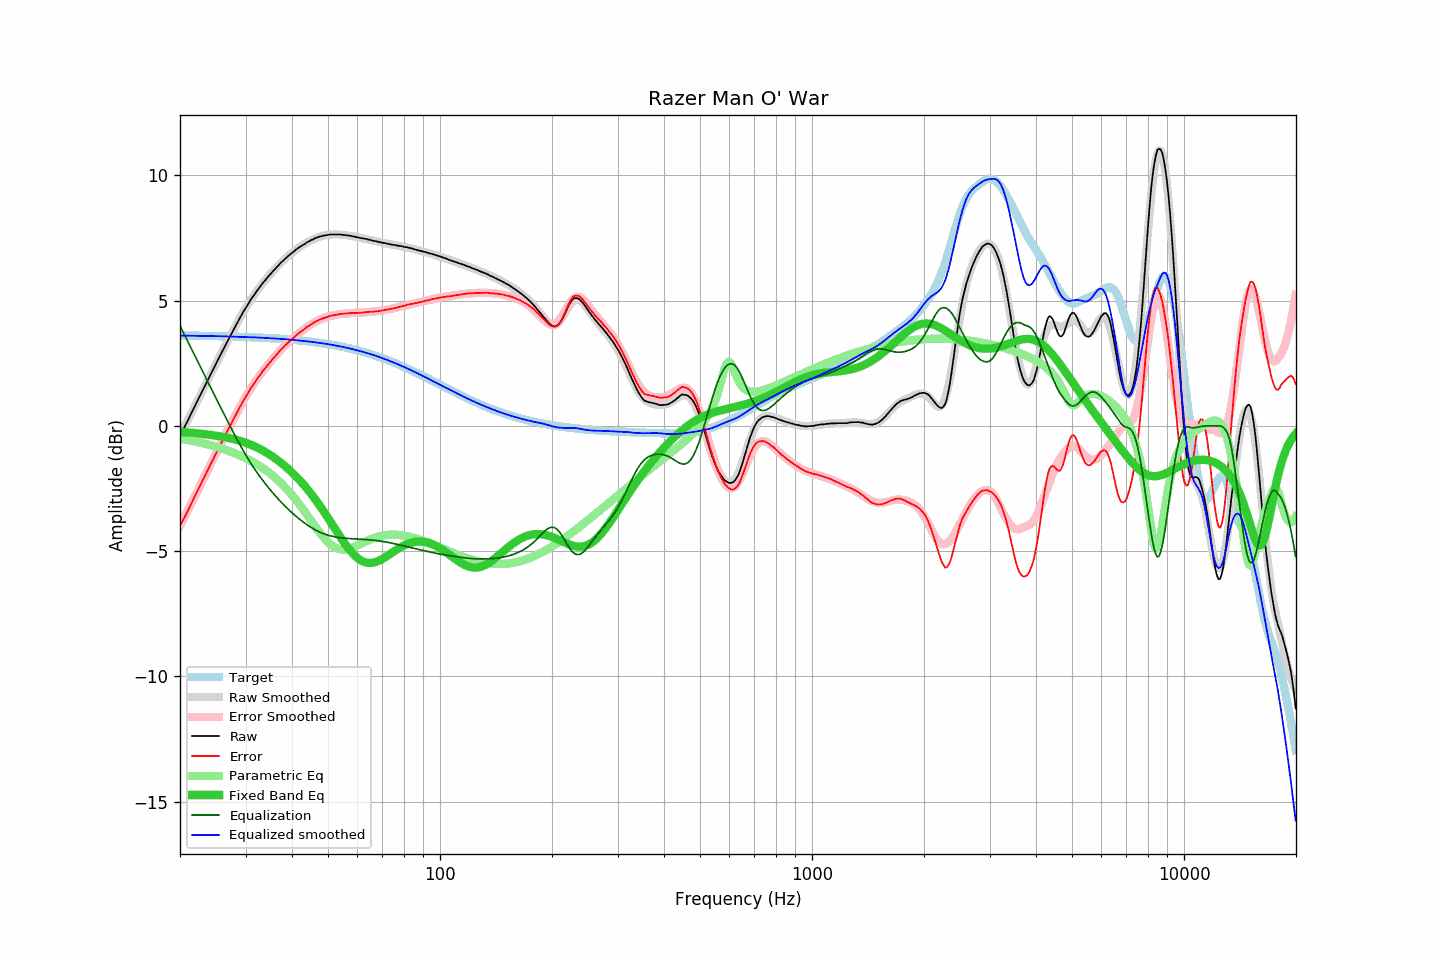

Source data for this figure (header and first rows):
frequency, raw, error, smoothed, error_smoothed, equalization, parametric_eq, equalized_raw, equalized_smoothed, target
20.00, -0.37, -3.98, -0.39, -3.99, 3.99, -0.23, 3.62, 3.61, 3.61
20.20, -0.25, -3.86, -0.26, -3.87, 3.87, -0.24, 3.62, 3.60, 3.61
20.40, -0.14, -3.75, -0.13, -3.74, 3.74, -0.24, 3.60, 3.60, 3.61
20.61, -0.02, -3.63, -0.01, -3.61, 3.61, -0.25, 3.59, 3.60, 3.61
20.81, 0.11, -3.49, 0.12, -3.48, 3.48, -0.26, 3.59, 3.60, 3.61
21.02, 0.23, -3.37, 0.25, -3.35, 3.35, -0.26, 3.58, 3.60, 3.60
21.23, 0.37, -3.23, 0.38, -3.22, 3.22, -0.27, 3.59, 3.60, 3.60
21.44, 0.50, -3.10, 0.50, -3.10, 3.10, -0.27, 3.60, 3.60, 3.60
21.66, 0.63, -2.97, 0.63, -2.97, 2.97, -0.28, 3.60, 3.60, 3.60
21.87, 0.76, -2.84, 0.76, -2.84, 2.84, -0.29, 3.60, 3.60, 3.60
22.09, 0.89, -2.71, 0.89, -2.71, 2.71, -0.29, 3.60, 3.60, 3.60
22.31, 1.02, -2.58, 1.02, -2.58, 2.58, -0.30, 3.60, 3.60, 3.60
22.54, 1.15, -2.45, 1.15, -2.45, 2.45, -0.31, 3.60, 3.60, 3.60
22.76, 1.28, -2.32, 1.28, -2.32, 2.32, -0.31, 3.60, 3.60, 3.60
22.99, 1.41, -2.19, 1.41, -2.19, 2.19, -0.32, 3.60, 3.60, 3.60
23.22, 1.53, -2.06, 1.54, -2.06, 2.06, -0.33, 3.59, 3.59, 3.59
23.45, 1.66, -1.93, 1.66, -1.93, 1.93, -0.33, 3.59, 3.59, 3.59
23.69, 1.79, -1.80, 1.79, -1.80, 1.80, -0.34, 3.59, 3.59, 3.59
23.92, 1.92, -1.67, 1.92, -1.67, 1.67, -0.35, 3.59, 3.59, 3.59
24.16, 2.05, -1.54, 2.05, -1.54, 1.54, -0.36, 3.59, 3.59, 3.59
24.40, 2.17, -1.42, 2.18, -1.41, 1.41, -0.37, 3.58, 3.59, 3.59
24.65, 2.30, -1.29, 2.30, -1.28, 1.28, -0.38, 3.58, 3.59, 3.59
24.89, 2.43, -1.15, 2.43, -1.15, 1.15, -0.39, 3.59, 3.58, 3.58
25.14, 2.56, -1.02, 2.56, -1.03, 1.03, -0.40, 3.59, 3.58, 3.58
25.39, 2.68, -0.90, 2.68, -0.90, 0.90, -0.41, 3.58, 3.58, 3.58
25.65, 2.81, -0.77, 2.81, -0.77, 0.77, -0.42, 3.58, 3.58, 3.58
25.91, 2.94, -0.64, 2.94, -0.64, 0.64, -0.43, 3.58, 3.58, 3.58
26.16, 3.06, -0.51, 3.06, -0.52, 0.52, -0.44, 3.58, 3.58, 3.58
26.43, 3.18, -0.40, 3.18, -0.39, 0.39, -0.45, 3.57, 3.57, 3.57
26.69, 3.31, -0.26, 3.31, -0.26, 0.26, -0.46, 3.57, 3.57, 3.57
26.96, 3.43, -0.14, 3.43, -0.14, 0.14, -0.48, 3.57, 3.57, 3.57
27.23, 3.56, -0.01, 3.56, -0.01, 0.01, -0.49, 3.57, 3.57, 3.57
27.50, 3.67, 0.10, 3.68, 0.11, -0.11, -0.51, 3.56, 3.57, 3.57
27.77, 3.80, 0.24, 3.80, 0.24, -0.24, -0.52, 3.57, 3.56, 3.57
28.05, 3.92, 0.36, 3.92, 0.36, -0.36, -0.54, 3.56, 3.56, 3.56
28.33, 4.04, 0.48, 4.04, 0.48, -0.48, -0.55, 3.56, 3.56, 3.56
28.62, 4.16, 0.60, 4.16, 0.60, -0.60, -0.57, 3.56, 3.56, 3.56
28.90, 4.27, 0.71, 4.27, 0.72, -0.72, -0.59, 3.55, 3.56, 3.56
29.19, 4.39, 0.84, 4.39, 0.83, -0.83, -0.61, 3.56, 3.55, 3.56
29.48, 4.51, 0.96, 4.50, 0.95, -0.95, -0.63, 3.56, 3.55, 3.55
29.78, 4.62, 1.07, 4.61, 1.06, -1.06, -0.65, 3.56, 3.55, 3.55
30.08, 4.72, 1.17, 4.72, 1.17, -1.17, -0.68, 3.55, 3.55, 3.55
30.38, 4.82, 1.27, 4.83, 1.28, -1.28, -0.70, 3.54, 3.55, 3.55
30.68, 4.93, 1.39, 4.93, 1.38, -1.38, -0.72, 3.55, 3.54, 3.54
30.99, 5.04, 1.50, 5.03, 1.49, -1.49, -0.75, 3.55, 3.54, 3.54
31.30, 5.13, 1.59, 5.13, 1.59, -1.59, -0.78, 3.54, 3.54, 3.54
31.61, 5.22, 1.69, 5.22, 1.68, -1.68, -0.81, 3.54, 3.54, 3.53
31.93, 5.31, 1.78, 5.31, 1.78, -1.78, -0.84, 3.53, 3.53, 3.53
32.24, 5.40, 1.87, 5.40, 1.87, -1.87, -0.87, 3.53, 3.53, 3.53
32.57, 5.49, 1.96, 5.49, 1.96, -1.96, -0.90, 3.53, 3.53, 3.53
32.89, 5.57, 2.05, 5.57, 2.05, -2.05, -0.93, 3.52, 3.52, 3.52
33.22, 5.66, 2.14, 5.66, 2.14, -2.14, -0.97, 3.52, 3.52, 3.52
33.55, 5.74, 2.22, 5.74, 2.22, -2.22, -1.00, 3.52, 3.52, 3.52
33.89, 5.81, 2.30, 5.82, 2.30, -2.30, -1.04, 3.51, 3.51, 3.51
34.23, 5.89, 2.38, 5.89, 2.38, -2.38, -1.08, 3.50, 3.51, 3.51
34.57, 5.97, 2.46, 5.97, 2.46, -2.46, -1.12, 3.51, 3.50, 3.51
34.92, 6.04, 2.54, 6.04, 2.54, -2.54, -1.16, 3.50, 3.50, 3.50
35.27, 6.11, 2.61, 6.12, 2.62, -2.62, -1.20, 3.49, 3.50, 3.50
35.62, 6.19, 2.70, 6.19, 2.69, -2.69, -1.24, 3.50, 3.49, 3.49
35.97, 6.25, 2.76, 6.26, 2.77, -2.77, -1.29, 3.48, 3.49, 3.49
... 635 more rows
